Run: headless pygame with SDL's dummy video driver; simulated clock (each Clock.tick advances the game by its frame time, no real sleeping); random seed 0; keys injected as events and as key.get_pressed() state; no mouse input; restart key C tapped at the start of phases 3 and 4.
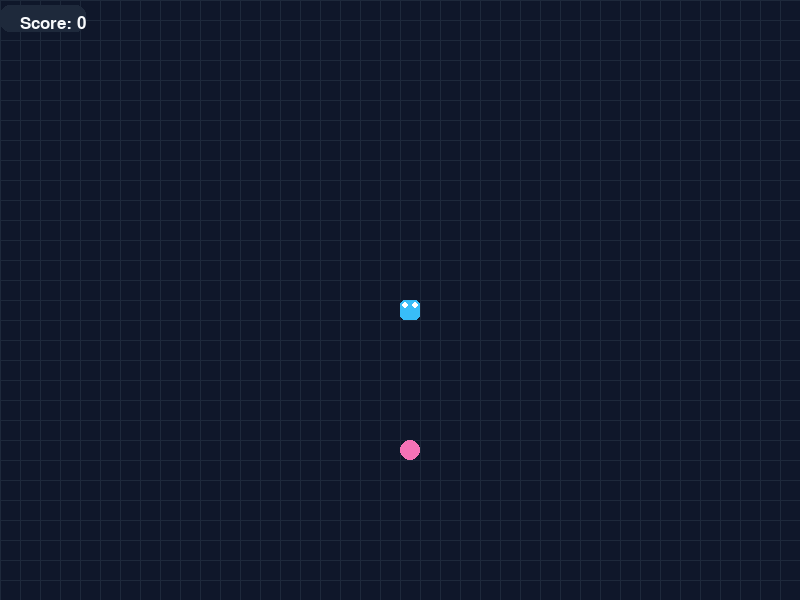
Frame 1 of 4 · flips 1–60 · no input
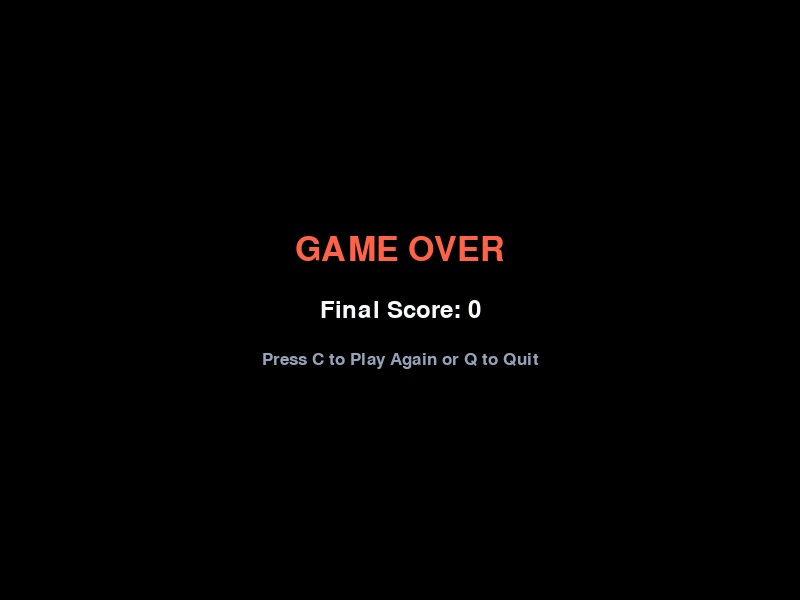
Frame 2 of 4 · flips 61–180 · tapped SPACE, RETURN · held RIGHT (→), D
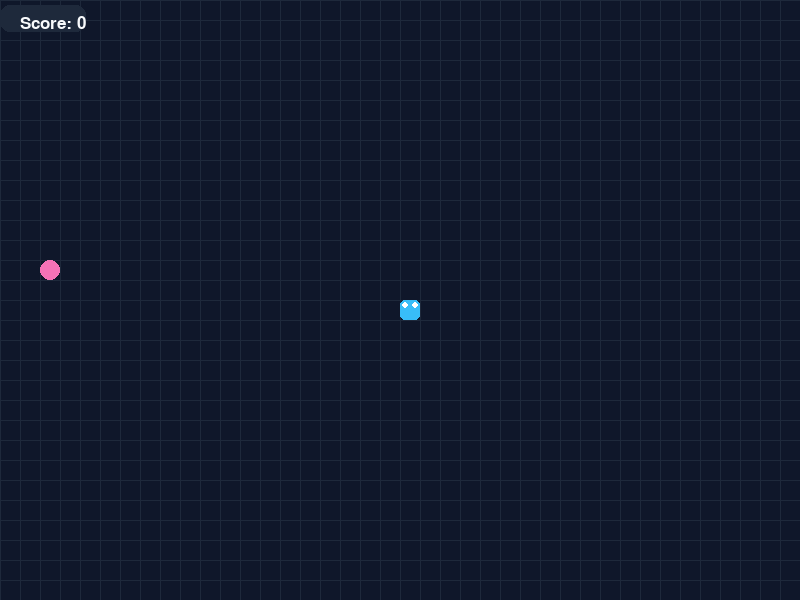
Frame 3 of 4 · flips 181–300 · tapped C · held DOWN (↓), S
Frame 4 of 4 · flips 301–420 · tapped C · held LEFT (←), A, UP (↑), W · screen same as frame 2, image omitted

The pygame program that drew these frames:

import pygame
import time
import random

# Initialize Pygame
pygame.init()

# Use hardware acceleration if available
flags = pygame.SCALED | pygame.RESIZABLE

# Dimensions
WIDTH = 800
HEIGHT = 600
dis = pygame.display.set_mode((WIDTH, HEIGHT))
pygame.display.set_caption('Neon Snake | Advanced Python')

clock = pygame.time.Clock()

# --- Aesthetic Colors (Modern Dark Mode) ---
BG_COLOR = (15, 23, 42)      # Dark Slate Blue
GRID_COLOR = (30, 41, 59)    # Slightly lighter slate
SNAKE_HEAD = (56, 189, 248)  # Sky Blue
SNAKE_BODY = (14, 165, 233)  # Darker Blue
FOOD_COLOR = (244, 114, 182) # Pink/Magenta
TEXT_COLOR = (248, 250, 252) # White-ish
OVERLAY_BG = (15, 23, 42, 200) # Semi-transparent dictating darkness using alpha if surface used

# Snake Properies
SNAKE_BLOCK = 20
SNAKE_SPEED = 10

# Fonts
# Try to find a modern font, fallback to sans-serif
try:
    font_path = pygame.font.match_font('segoeui') # Windows standard modern font
    if not font_path: font_path = pygame.font.match_font('arial')
    font_main = pygame.font.Font(font_path, 35)
    font_score = pygame.font.Font(font_path, 25)
    font_title = pygame.font.Font(font_path, 50)
except:
    font_main = pygame.font.SysFont("bahnschrift", 35)
    font_score = pygame.font.SysFont("comicsansms", 25)
    font_title = pygame.font.SysFont("bahnschrift", 50)

def draw_grid():
    """Draws a subtle grid for a retro-modern look."""
    for x in range(0, WIDTH, SNAKE_BLOCK):
        pygame.draw.line(dis, GRID_COLOR, (x, 0), (x, HEIGHT))
    for y in range(0, HEIGHT, SNAKE_BLOCK):
        pygame.draw.line(dis, GRID_COLOR, (0, y), (WIDTH, y))

def draw_snake(snake_list):
    """Draws the snake with rounded segments and eyes."""
    for i, x in enumerate(snake_list):
        # Determine if head or body
        color = SNAKE_HEAD if i == len(snake_list) - 1 else SNAKE_BODY
        
        # Rect parameters
        rect = [x[0], x[1], SNAKE_BLOCK, SNAKE_BLOCK]
        
        # Draw rounded rect (modern look)
        pygame.draw.rect(dis, color, rect, border_radius=5)
        
        # Draw Eyes if Head
        if i == len(snake_list) - 1:
            # Simple logic to determine direction could be added here for dynamic eyes
            # For now, generic eyes
            eye_radius = 3
            eye_offset = 5
            
            # Left Eye
            pygame.draw.circle(dis, (255, 255, 255), (int(x[0] + eye_offset), int(x[1] + eye_offset)), eye_radius)
            # Right Eye
            pygame.draw.circle(dis, (255, 255, 255), (int(x[0] + SNAKE_BLOCK - eye_offset), int(x[1] + eye_offset)), eye_radius)

def draw_food(x, y):
    """Draws the food as a glowing circle."""
    center = (int(x + SNAKE_BLOCK/2), int(y + SNAKE_BLOCK/2))
    radius = int(SNAKE_BLOCK/2) - 2
    
    # Glow effect (faint outer circle)
    pygame.draw.circle(dis, (FOOD_COLOR[0], FOOD_COLOR[1], FOOD_COLOR[2], 100), center, radius + 2)
    # Core
    pygame.draw.circle(dis, FOOD_COLOR, center, radius)

def show_score(score):
    value = font_score.render(f"Score: {score}", True, TEXT_COLOR)
    # Draw a small pill background for score
    bg_rect = value.get_rect(topleft=(10, 10))
    bg_rect.inflate_ip(20, 10)
    pygame.draw.rect(dis, (30, 41, 59), bg_rect, border_radius=10)
    dis.blit(value, (20, 15))

def game_over_screen(score):
    """Beautiful Game Over Overlay"""
    # Create a semi-transparent surface
    overlay = pygame.Surface((WIDTH, HEIGHT))
    overlay.set_alpha(200)
    overlay.fill((0, 0, 0))
    dis.blit(overlay, (0,0))
    
    # Text
    title = font_title.render("GAME OVER", True, (255, 99, 71))
    score_text = font_main.render(f"Final Score: {score}", True, TEXT_COLOR)
    restart_text = font_score.render("Press C to Play Again or Q to Quit", True, (148, 163, 184))
    
    # Center everything
    dis.blit(title, title.get_rect(center=(WIDTH/2, HEIGHT/2 - 50)))
    dis.blit(score_text, score_text.get_rect(center=(WIDTH/2, HEIGHT/2 + 10)))
    dis.blit(restart_text, restart_text.get_rect(center=(WIDTH/2, HEIGHT/2 + 60)))
    
    pygame.display.update()

def gameLoop():
    game_over = False
    game_close = False

    x1 = WIDTH / 2
    y1 = HEIGHT / 2

    x1_change = 0
    y1_change = 0

    snake_List = []
    Length_of_snake = 1

    foodx = round(random.randrange(0, WIDTH - SNAKE_BLOCK) / SNAKE_BLOCK) * SNAKE_BLOCK
    foody = round(random.randrange(0, HEIGHT - SNAKE_BLOCK) / SNAKE_BLOCK) * SNAKE_BLOCK

    while not game_over:
        
        while game_close:
            game_over_screen(Length_of_snake - 1)
            
            for event in pygame.event.get():
                if event.type == pygame.KEYDOWN:
                    if event.key == pygame.K_q:
                        game_over = True
                        game_close = False
                    if event.key == pygame.K_c:
                        gameLoop()
                if event.type == pygame.QUIT:
                    game_over = True
                    game_close = False

        for event in pygame.event.get():
            if event.type == pygame.QUIT:
                game_over = True
            if event.type == pygame.KEYDOWN:
                if event.key == pygame.K_LEFT and x1_change == 0:
                    x1_change = -SNAKE_BLOCK
                    y1_change = 0
                elif event.key == pygame.K_RIGHT and x1_change == 0:
                    x1_change = SNAKE_BLOCK
                    y1_change = 0
                elif event.key == pygame.K_UP and y1_change == 0:
                    y1_change = -SNAKE_BLOCK
                    x1_change = 0
                elif event.key == pygame.K_DOWN and y1_change == 0:
                    y1_change = SNAKE_BLOCK
                    x1_change = 0

        if x1 >= WIDTH or x1 < 0 or y1 >= HEIGHT or y1 < 0:
            game_close = True
        
        x1 += x1_change
        y1 += y1_change
        
        # --- Drawing Phase ---
        dis.fill(BG_COLOR)
        draw_grid()
        draw_food(foodx, foody)
        
        snake_Head = []
        snake_Head.append(x1)
        snake_Head.append(y1)
        snake_List.append(snake_Head)
        
        if len(snake_List) > Length_of_snake:
            del snake_List[0]

        for x in snake_List[:-1]:
            if x == snake_Head:
                game_close = True

        draw_snake(snake_List)
        show_score(Length_of_snake - 1)

        pygame.display.update()

        if x1 == foodx and y1 == foody:
            foodx = round(random.randrange(0, WIDTH - SNAKE_BLOCK) / SNAKE_BLOCK) * SNAKE_BLOCK
            foody = round(random.randrange(0, HEIGHT - SNAKE_BLOCK) / SNAKE_BLOCK) * SNAKE_BLOCK
            Length_of_snake += 1

        clock.tick(SNAKE_SPEED)

    pygame.quit()
    quit()

if __name__ == "__main__":
    gameLoop()
